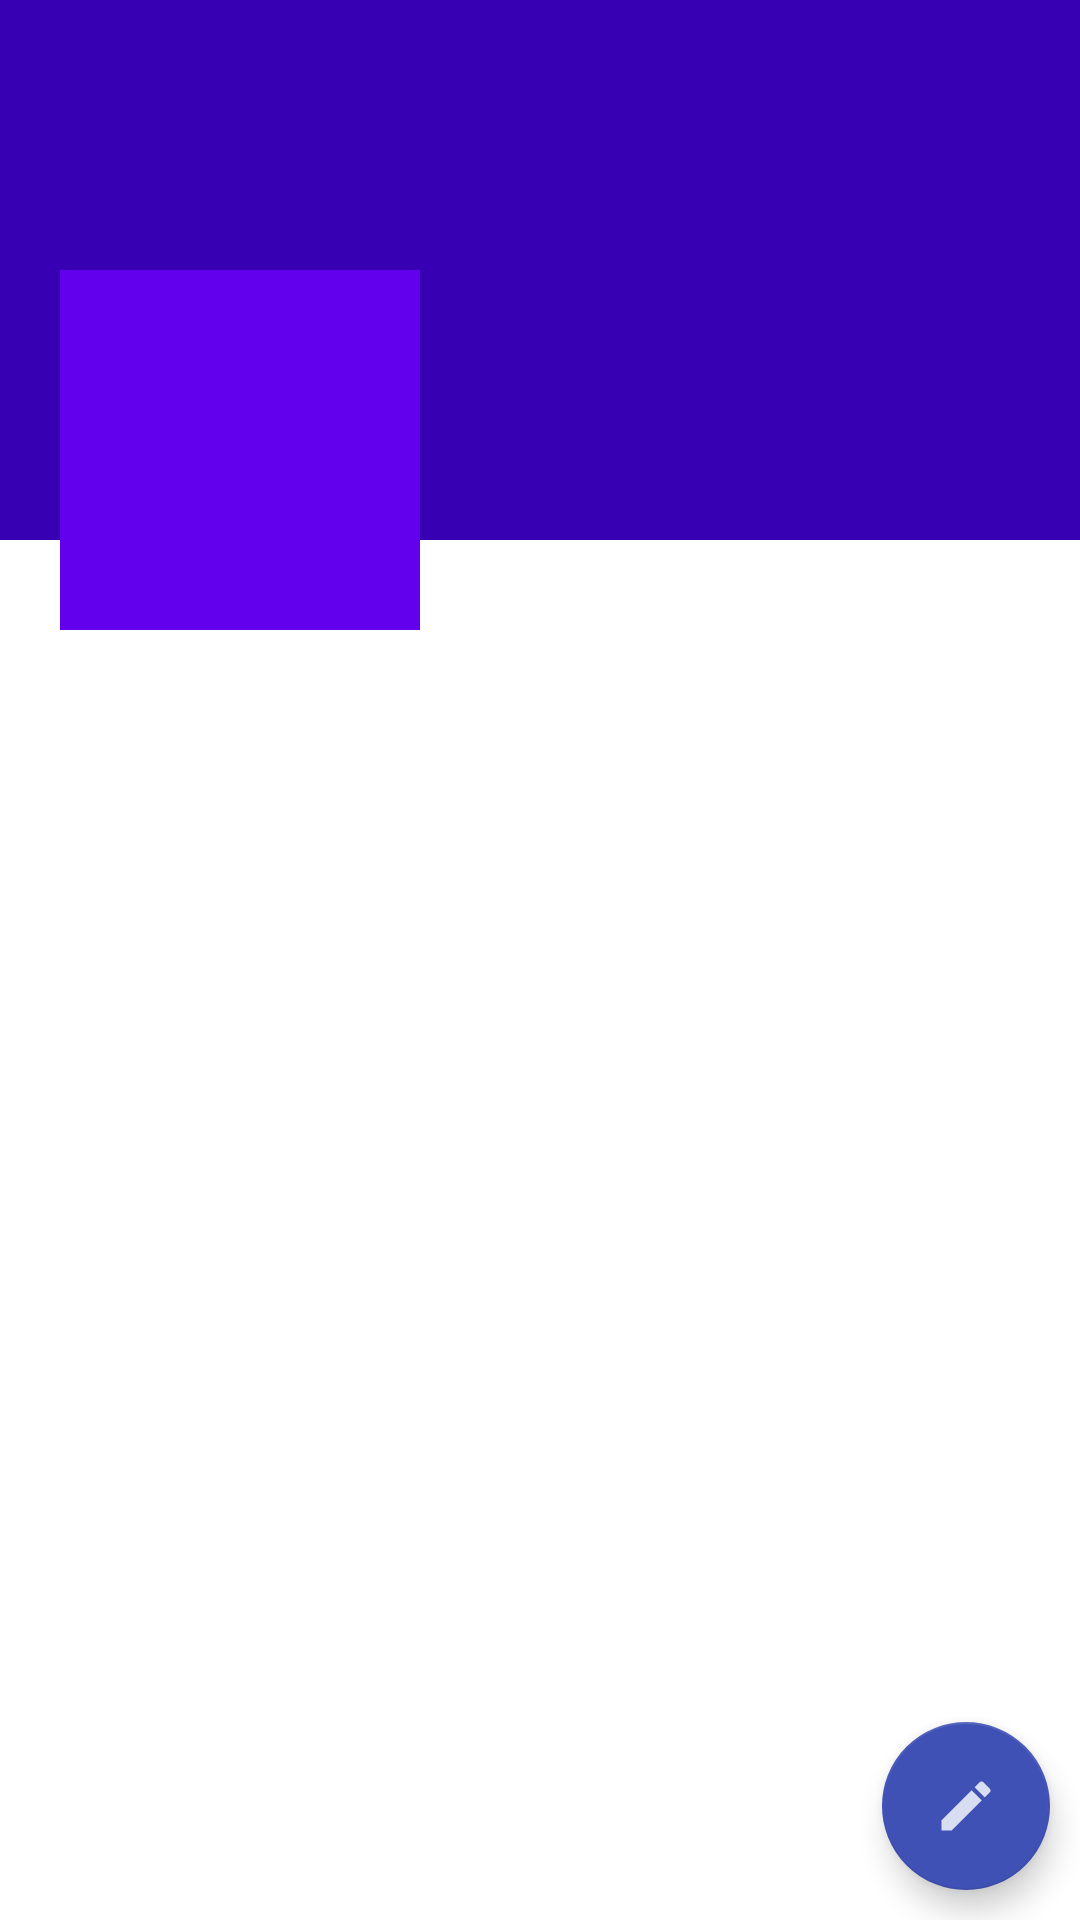

This screen was rendered from an Android layout file. Write that file and the resources it references.
<!-- AndroidManifest.xml: application theme Theme.Newfirebase -->
<!-- res/layout/fragment_profile.xml -->
<?xml version="1.0" encoding="utf-8"?>
<RelativeLayout xmlns:android="http://schemas.android.com/apk/res/android"
    xmlns:app="http://schemas.android.com/apk/res-auto"
    xmlns:tools="http://schemas.android.com/tools"
    android:layout_width="match_parent"
    android:layout_height="match_parent"
    android:background="@color/white"
    android:visibility="visible"
    tools:context=".ProfileFragment"
    tools:visibility="visible">

    
    <ScrollView
        android:layout_width="match_parent"
        android:layout_height="wrap_content">


        <RelativeLayout
            android:layout_width="match_parent"
            android:layout_height="wrap_content">

            <ImageView
                android:layout_width="match_parent"
                android:layout_height="180dp"
                android:background="@color/design_default_color_primary_dark"
                tools:ignore="ExtraText"></ImageView>

            <LinearLayout
                android:layout_width="match_parent"
                android:layout_height="120dp"
                android:layout_marginTop="90dp"
                android:orientation="horizontal">

                <ImageView
                    android:id="@+id/avatar"
                    android:layout_width="120dp"
                    android:layout_height="120dp"
                    android:layout_marginStart="20dp"
                    android:layout_marginLeft="20dp"
                    android:background="@color/design_default_color_primary"
                    android:padding="5dp"
                    android:src="@drawable/ic_add_image"></ImageView>

                <LinearLayout
                    android:layout_width="match_parent"
                    android:layout_height="wrap_content"
                    android:orientation="vertical">

                    <TextView
                        android:id="@+id/nametv"
                        android:layout_width="match_parent"
                        android:layout_height="wrap_content"
                        android:layout_marginStart="5dp"
                        android:layout_marginLeft="5dp"
                        android:layout_marginTop="5dp"
                        android:textColor="@color/white"
                        android:textSize="20dp"></TextView>

                    <TextView
                        android:id="@+id/emailtv"
                        android:layout_width="match_parent"
                        android:layout_height="wrap_content"
                        android:layout_marginStart="5dp"
                        android:layout_marginLeft="5dp"
                        android:textColor="@color/white"></TextView>

                    <TextView
                        android:id="@+id/phonetv"
                        android:layout_width="match_parent"
                        android:layout_height="wrap_content"

                        android:layout_marginStart="5dp"
                        android:layout_marginLeft="5dp"
                        android:textColor="@color/white"></TextView>
                </LinearLayout>
            </LinearLayout>

        </RelativeLayout>


    </ScrollView>

    
    <com.google.android.material.floatingactionbutton.FloatingActionButton
        android:id="@+id/fab"
        android:layout_width="wrap_content"
        android:layout_height="wrap_content"
        android:layout_alignParentEnd="true"
        android:layout_alignParentRight="true"
        android:layout_alignParentBottom="true"
        android:layout_marginStart="10dp"
        android:layout_marginLeft="10dp"
        android:layout_marginTop="10dp"
        android:layout_marginEnd="10dp"
        android:layout_marginRight="10dp"
        android:layout_marginBottom="10dp"
        android:scrollbarStyle="outsideInset"
        android:src="@drawable/ic_edit_image"
        app:backgroundTint="#3F51B5"
        app:backgroundTintMode="add"
        app:rippleColor="#DFD4F3"
        app:tint="@android:color/white"
        >

    </com.google.android.material.floatingactionbutton.FloatingActionButton>

</RelativeLayout>
<!-- resources referenced by this layout -->
<resources>
  <!-- drawable ic_edit_image (drawable-anydpi) -->
  <vector xmlns:android="http://schemas.android.com/apk/res/android"
      android:width="24dp"
      android:height="24dp"
      android:viewportWidth="24"
      android:viewportHeight="24"
      android:tint="#040C99"
      android:alpha="0.8">
    <group android:scaleX="0.90909094"
        android:scaleY="0.90909094"
        android:translateX="1.0909091"
        android:translateY="1.0909091">
      <path
          android:fillColor="@android:color/white"
          android:pathData="M3,17.25V21h3.75L17.81,9.94l-3.75,-3.75L3,17.25zM20.71,7.04c0.39,-0.39 0.39,-1.02 0,-1.41l-2.34,-2.34c-0.39,-0.39 -1.02,-0.39 -1.41,0l-1.83,1.83 3.75,3.75 1.83,-1.83z"/>
    </group>
  </vector>
  <style name="Theme.Newfirebase" parent="Theme.MaterialComponents.DayNight.DarkActionBar">
          
          <item name="colorPrimary">@color/purple_500</item>
          <item name="colorPrimaryVariant">@color/purple_700</item>
          <item name="colorOnPrimary">@color/white</item>
          
          <item name="colorSecondary">@color/teal_200</item>
          <item name="colorSecondaryVariant">@color/teal_700</item>
          <item name="colorOnSecondary">@color/black</item>
          
          <item name="android:statusBarColor" tools:targetApi="l">?attr/colorPrimaryVariant</item>
          
      </style>
  <!-- not gathered from this repository: default colours our renderer supplied (Android Studio template values) -->
  <color name="purple_500">#FF6200EE</color>
  <color name="purple_700">#FF3700B3</color>
  <color name="teal_200">#FF03DAC5</color>
  <color name="teal_700">#FF018786</color>
  <color name="black">#FF000000</color>
  <color name="white">#FFFFFFFF</color>
</resources>
